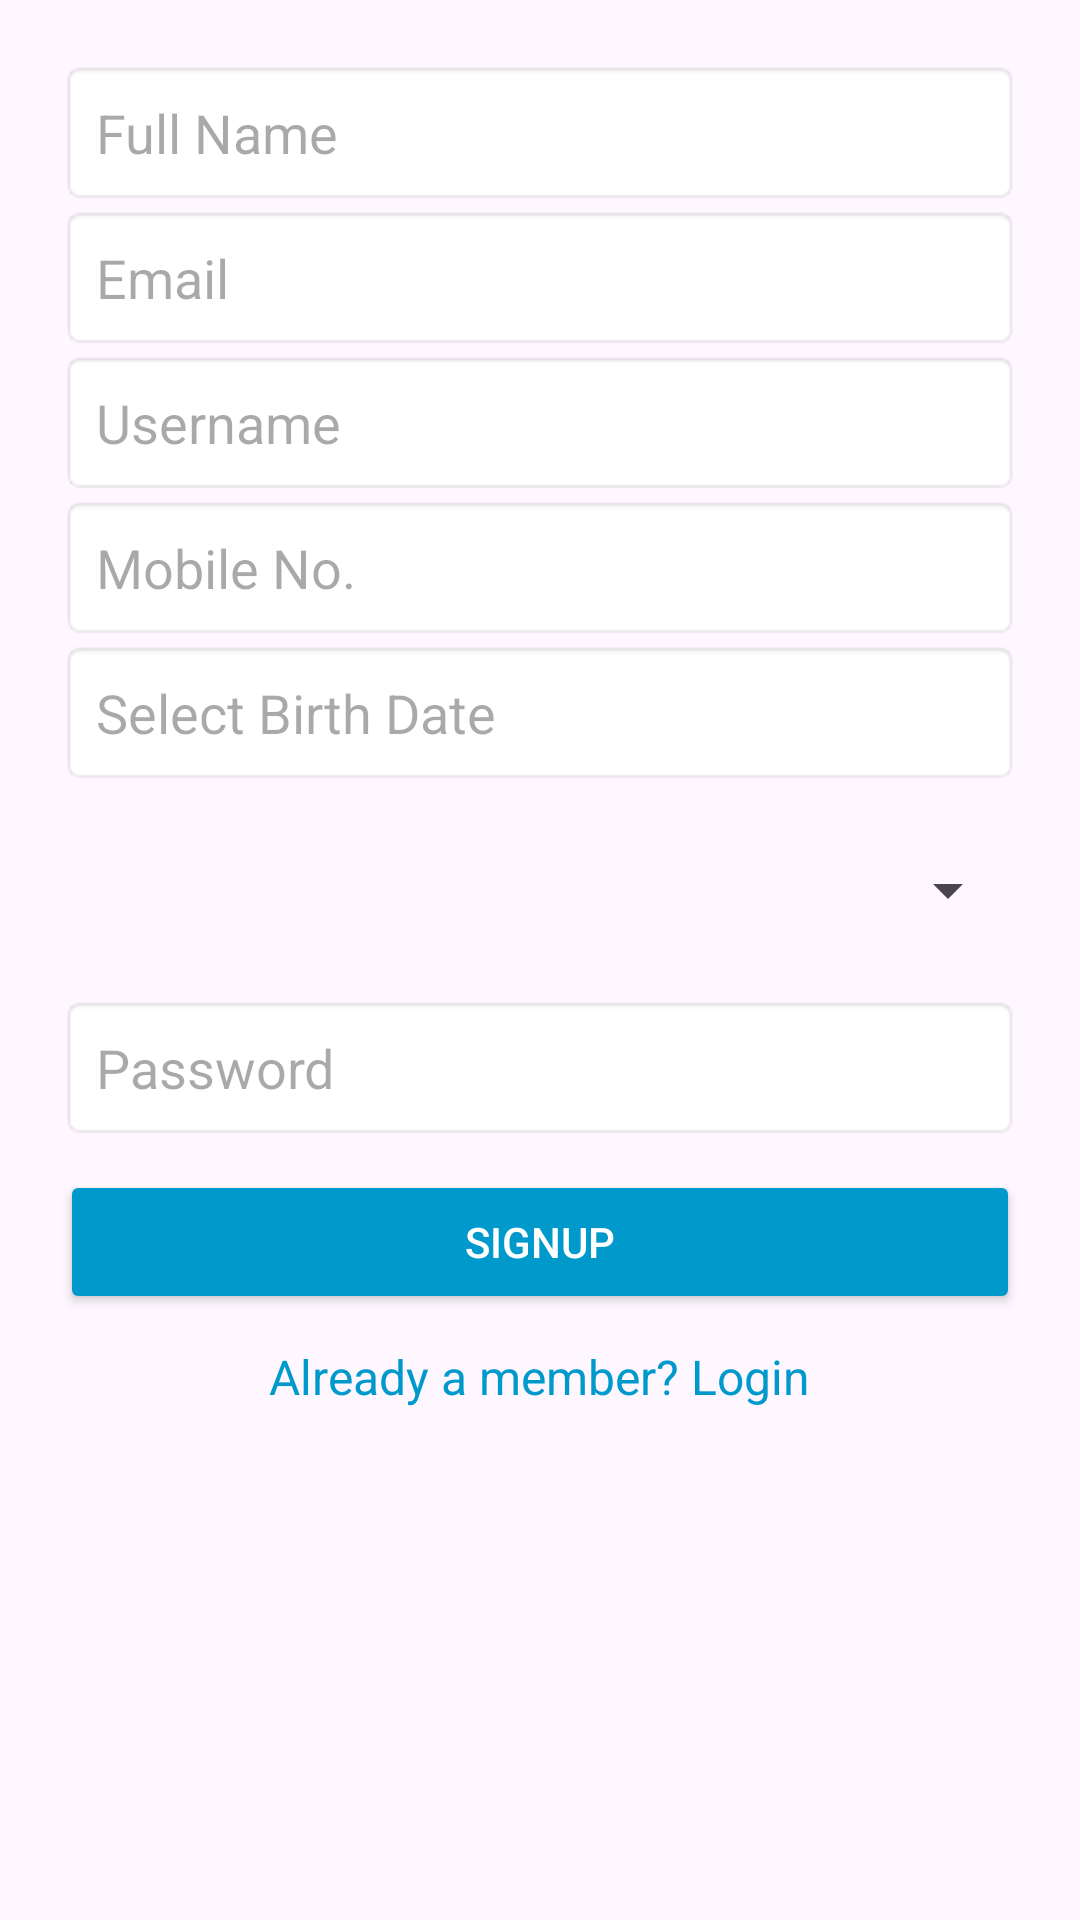

Here is an Android app screen rendered from its layout file. Give the layout XML and the strings, colors and styles it references.
<!-- AndroidManifest.xml: application theme Theme.SARSHMS -->
<!-- res/layout/activity_signup_user.xml -->
<?xml version="1.0" encoding="utf-8"?>
<ScrollView xmlns:android="http://schemas.android.com/apk/res/android"
    android:layout_width="match_parent"
    android:layout_height="match_parent"
    android:padding="20dp">

    <LinearLayout
        android:layout_width="match_parent"
        android:layout_height="wrap_content"
        android:orientation="vertical"
        android:gravity="center">

        <EditText
            android:id="@+id/et_name"
            android:layout_width="match_parent"
            android:layout_height="wrap_content"
            android:hint="Full Name"
            android:padding="12dp"
            android:background="@android:drawable/editbox_background"/>

        <EditText
            android:id="@+id/et_email"
            android:layout_width="match_parent"
            android:layout_height="wrap_content"
            android:hint="Email"
            android:inputType="textEmailAddress"
            android:padding="12dp"
            android:background="@android:drawable/editbox_background"/>

        <EditText
            android:id="@+id/et_username"
            android:layout_width="match_parent"
            android:layout_height="wrap_content"
            android:hint="Username"
            android:padding="12dp"
            android:background="@android:drawable/editbox_background"/>

        <EditText
            android:id="@+id/et_mobile"
            android:layout_width="match_parent"
            android:layout_height="wrap_content"
            android:hint="Mobile No."
            android:inputType="phone"
            android:maxLength="10"
            android:padding="12dp"
            android:background="@android:drawable/editbox_background"/>

        <EditText
            android:id="@+id/et_birthdate"
            android:layout_width="match_parent"
            android:layout_height="wrap_content"
            android:hint="Select Birth Date"
            android:focusable="false"
            android:clickable="true"
            android:padding="12dp"
            android:background="@android:drawable/editbox_background"/>

        <Spinner
            android:id="@+id/sp_bloodgroup"
            android:layout_width="match_parent"
            android:layout_height="70dp"
            android:padding="12dp" />

        <EditText
            android:id="@+id/et_password"
            android:layout_width="match_parent"
            android:layout_height="wrap_content"
            android:hint="Password"
            android:inputType="textPassword"
            android:padding="12dp"
            android:background="@android:drawable/editbox_background"/>

        <Button
            android:id="@+id/btn_signup"
            android:layout_width="match_parent"
            android:layout_height="wrap_content"
            android:text="Signup"
            android:backgroundTint="@android:color/holo_blue_dark"
            android:textColor="@android:color/white"
            android:padding="12dp"
            android:layout_marginTop="10dp"/>

        <TextView
            android:id="@+id/tv_login"
            android:layout_width="wrap_content"
            android:layout_height="wrap_content"
            android:text="Already a member? Login"
            android:textColor="@android:color/holo_blue_dark"
            android:textSize="16sp"
            android:layout_marginTop="10dp"/>
    </LinearLayout>
</ScrollView>
<!-- resources referenced by this layout -->
<resources>
  <style name="Theme.SARSHMS" parent="Base.Theme.SARSHMS" />
  <style name="Base.Theme.SARSHMS" parent="Theme.Material3.DayNight.NoActionBar">
          
          
      </style>
</resources>
